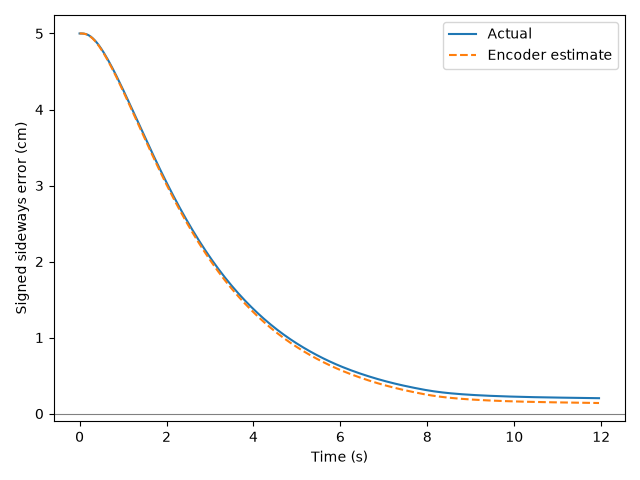

The data file committed next to this chart (first rows):
time_s, estimated_side_m, actual_side_m, actual_heading_error_deg, command_m_s, command_rad_s
0.0, 0.05, 0.05, -1.9730748517743463e-05, 0.16, -0.2361
0.05, 0.05, 0.05, -0.1434, 0.16, -0.2306
0.1, 0.04997, 0.04998, -0.4719, 0.16, -0.2179
0.15, 0.0499, 0.04991, -0.8784, 0.16, -0.2019
0.2, 0.04977, 0.04979, -1.299, 0.16, -0.1852
0.25, 0.04958, 0.04962, -1.701, 0.16, -0.1688
0.3, 0.04934, 0.04939, -2.074, 0.16, -0.1533
0.35, 0.04904, 0.0491, -2.413, 0.16, -0.1389
0.4, 0.0487, 0.04877, -2.718, 0.16, -0.1255
0.45, 0.04831, 0.04839, -2.988, 0.16, -0.1133
0.5, 0.04789, 0.04798, -3.226, 0.16, -0.1022
0.55, 0.04743, 0.04754, -3.433, 0.16, -0.09214
0.6, 0.04695, 0.04706, -3.614, 0.16, -0.08294
0.65, 0.04644, 0.04657, -3.772, 0.16, -0.0745
0.7, 0.04592, 0.04605, -3.909, 0.16, -0.06675
0.75, 0.04537, 0.04551, -4.029, 0.16, -0.05961
0.8, 0.04481, 0.04496, -4.132, 0.16, -0.053
0.85, 0.04423, 0.04439, -4.221, 0.16, -0.04688
0.9, 0.04364, 0.04381, -4.296, 0.16, -0.04121
0.95, 0.04304, 0.04322, -4.36, 0.16, -0.03596
1, 0.04244, 0.04262, -4.412, 0.16, -0.03108
1.05, 0.04182, 0.04201, -4.455, 0.16, -0.02656
1.1, 0.0412, 0.04139, -4.488, 0.16, -0.02234
1.15, 0.04058, 0.04078, -4.513, 0.16, -0.01843
1.2, 0.03995, 0.04015, -4.53, 0.16, -0.01482
1.25, 0.03932, 0.03953, -4.54, 0.16, -0.01147
1.3, 0.03869, 0.0389, -4.543, 0.16, -0.00838
1.35, 0.03805, 0.03828, -4.539, 0.16, -0.005515
1.4, 0.03742, 0.03765, -4.531, 0.16, -0.002869
1.45, 0.03679, 0.03703, -4.516, 0.16, -0.0004434
1.5, 0.03616, 0.0364, -4.496, 0.16, 0.00176
1.55, 0.03554, 0.03578, -4.472, 0.16, 0.003774
1.6, 0.03492, 0.03516, -4.443, 0.16, 0.005613
1.65, 0.0343, 0.03455, -4.41, 0.16, 0.007294
1.7, 0.03368, 0.03394, -4.374, 0.16, 0.008802
1.75, 0.03307, 0.03334, -4.334, 0.16, 0.01015
1.8, 0.03247, 0.03274, -4.291, 0.16, 0.01135
1.85, 0.03187, 0.03215, -4.245, 0.16, 0.01242
1.9, 0.03128, 0.03156, -4.197, 0.16, 0.01336
1.95, 0.0307, 0.03098, -4.147, 0.16, 0.0142
2, 0.03012, 0.03041, -4.096, 0.16, 0.01497
2.05, 0.02955, 0.02984, -4.042, 0.16, 0.01561
2.1, 0.02899, 0.02928, -3.986, 0.16, 0.01615
2.15, 0.02843, 0.02873, -3.93, 0.16, 0.01661
2.2, 0.02789, 0.02819, -3.873, 0.16, 0.01702
2.25, 0.02735, 0.02765, -3.816, 0.16, 0.01739
2.3, 0.02682, 0.02713, -3.759, 0.16, 0.01769
2.35, 0.02629, 0.02661, -3.701, 0.16, 0.01793
2.4, 0.02578, 0.02609, -3.643, 0.16, 0.01816
2.45, 0.02527, 0.02559, -3.585, 0.16, 0.01835
2.5, 0.02477, 0.02509, -3.527, 0.16, 0.01849
2.55, 0.02428, 0.02461, -3.47, 0.16, 0.01861
2.6, 0.02379, 0.02413, -3.412, 0.16, 0.01869
2.65, 0.02332, 0.02365, -3.355, 0.16, 0.01873
2.7, 0.02285, 0.02319, -3.298, 0.16, 0.01875
2.75, 0.02239, 0.02273, -3.241, 0.16, 0.01876
2.8, 0.02194, 0.02229, -3.184, 0.16, 0.01871
2.85, 0.0215, 0.02185, -3.127, 0.16, 0.01864
2.9, 0.02106, 0.02141, -3.071, 0.16, 0.01855
2.95, 0.02063, 0.02099, -3.015, 0.16, 0.01842
... 180 more rows
